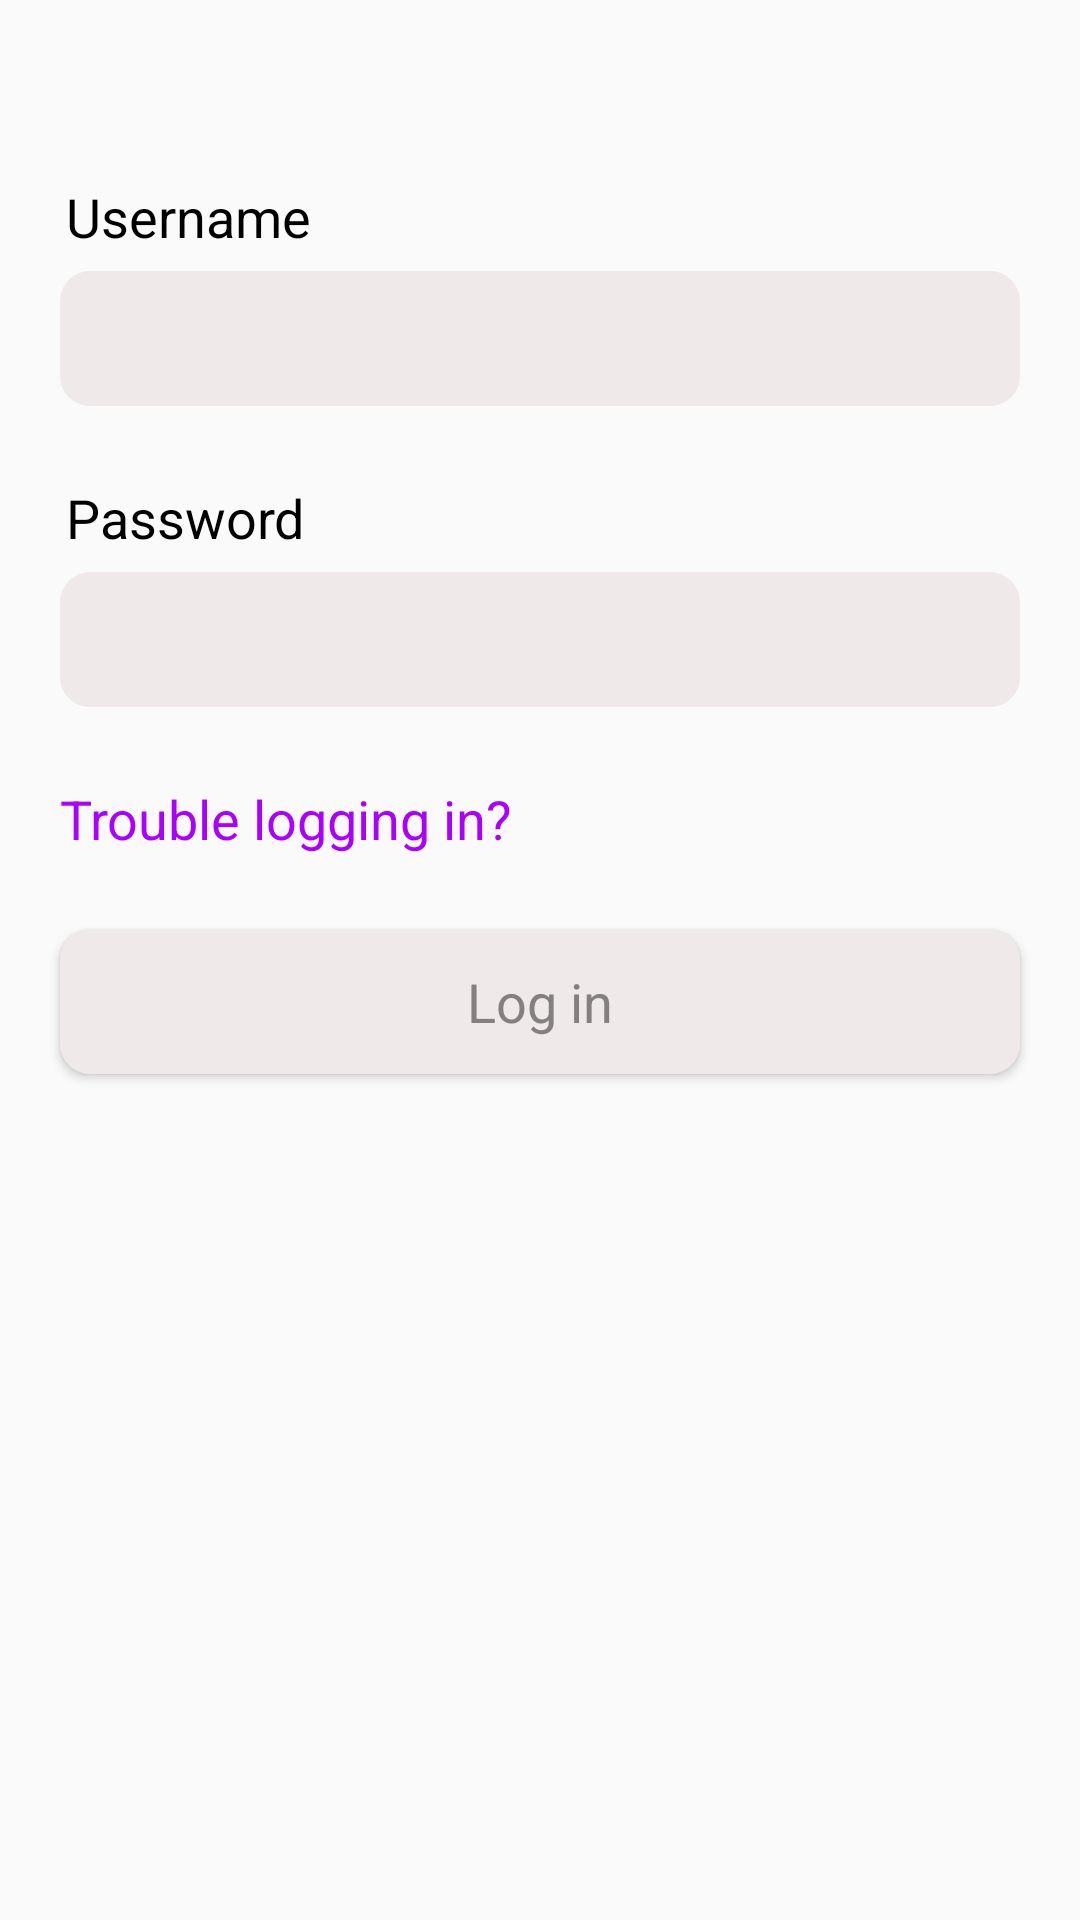

This screen was rendered from an Android layout file. Write that file and the resources it references.
<!-- AndroidManifest.xml: application theme Theme.AppCompat.Light.NoActionBar -->
<!-- res/layout/activity_main.xml -->
<?xml version="1.0" encoding="utf-8"?>
<androidx.constraintlayout.widget.ConstraintLayout xmlns:android="http://schemas.android.com/apk/res/android"
    xmlns:app="http://schemas.android.com/apk/res-auto"
    xmlns:tools="http://schemas.android.com/tools"
    android:layout_width="match_parent"
    android:layout_height="match_parent"
    tools:context=".MainActivity">

    <Button
        android:id="@+id/button"
        android:layout_width="320sp"
        android:layout_height="wrap_content"
        android:layout_marginTop="25dp"
        android:background="@drawable/round_button"
        android:onClick="Login"
        android:text="@string/btn_login"
        android:textAppearance="@style/TextAppearance.AppCompat.Medium"
        android:textColor="#858080"
        app:layout_constraintEnd_toEndOf="parent"
        app:layout_constraintStart_toStartOf="parent"
        app:layout_constraintTop_toBottomOf="@+id/textView3" />

    <TextView
        android:id="@+id/textView"
        android:layout_width="wrap_content"
        android:layout_height="wrap_content"
        android:layout_marginStart="22dp"
        android:layout_marginLeft="22dp"
        android:layout_marginTop="60dp"
        android:text="@string/username"
        android:textColor="#000000"
        android:textSize="18sp"
        app:layout_constraintStart_toStartOf="parent"
        app:layout_constraintTop_toTopOf="parent" />

    <EditText
        android:id="@+id/editText"
        android:layout_width="wrap_content"
        android:layout_height="45dp"
        android:layout_marginTop="6dp"
        android:width="320dp"
        android:autofillHints=""
        android:background="@drawable/round_edit"
        android:inputType="textEmailAddress"
        android:padding="10sp"
        app:layout_constraintEnd_toEndOf="parent"
        app:layout_constraintStart_toStartOf="parent"
        app:layout_constraintTop_toBottomOf="@+id/textView"
        tools:ignore="LabelFor" />

    <EditText
        android:id="@+id/editText2"
        android:layout_width="wrap_content"
        android:layout_height="45dp"
        android:layout_marginTop="6dp"
        android:width="320dp"
        android:autofillHints=""
        android:background="@drawable/round_edit"
        android:inputType="textPassword"
        android:padding="10sp"
        app:layout_constraintEnd_toEndOf="parent"
        app:layout_constraintStart_toStartOf="parent"
        app:layout_constraintTop_toBottomOf="@+id/textView2"
        tools:ignore="LabelFor" />

    <TextView
        android:id="@+id/textView2"
        android:layout_width="wrap_content"
        android:layout_height="wrap_content"
        android:layout_marginStart="22dp"
        android:layout_marginLeft="22dp"
        android:layout_marginTop="25dp"
        android:text="@string/password"
        android:textColor="#000"
        android:textSize="18sp"
        app:layout_constraintStart_toStartOf="parent"
        app:layout_constraintTop_toBottomOf="@+id/editText" />

    <TextView
        android:id="@+id/textView3"
        android:layout_width="wrap_content"
        android:layout_height="wrap_content"
        android:layout_marginStart="20dp"
        android:layout_marginLeft="20dp"
        android:layout_marginTop="25dp"
        android:text="@string/trouble_logging_in"
        android:textColor="#aa00ff"
        android:textSize="18sp"
        app:layout_constraintStart_toStartOf="parent"
        app:layout_constraintTop_toBottomOf="@+id/editText2" />

</androidx.constraintlayout.widget.ConstraintLayout>
<!-- resources referenced by this layout -->
<resources>
  <!-- drawable round_button (drawable) -->
  <?xml version="1.0" encoding="utf-8"?>
  <shape xmlns:android="http://schemas.android.com/apk/res/android" android:shape="rectangle">
      <corners android:radius="10dp"></corners>
      <solid android:color="#EFE9E9"></solid>
  </shape>
  <!-- drawable round_edit (drawable) -->
  <?xml version="1.0" encoding="utf-8"?>
  <shape xmlns:android="http://schemas.android.com/apk/res/android">
      <solid android:color="#EFE9E9"></solid>
      <corners android:radius="10dp"></corners>
  </shape>
  <string name="btn_login">Log in</string>
  <string name="password">Password</string>
  <string name="trouble_logging_in">Trouble logging in?</string>
  <string name="username">Username</string>
</resources>
